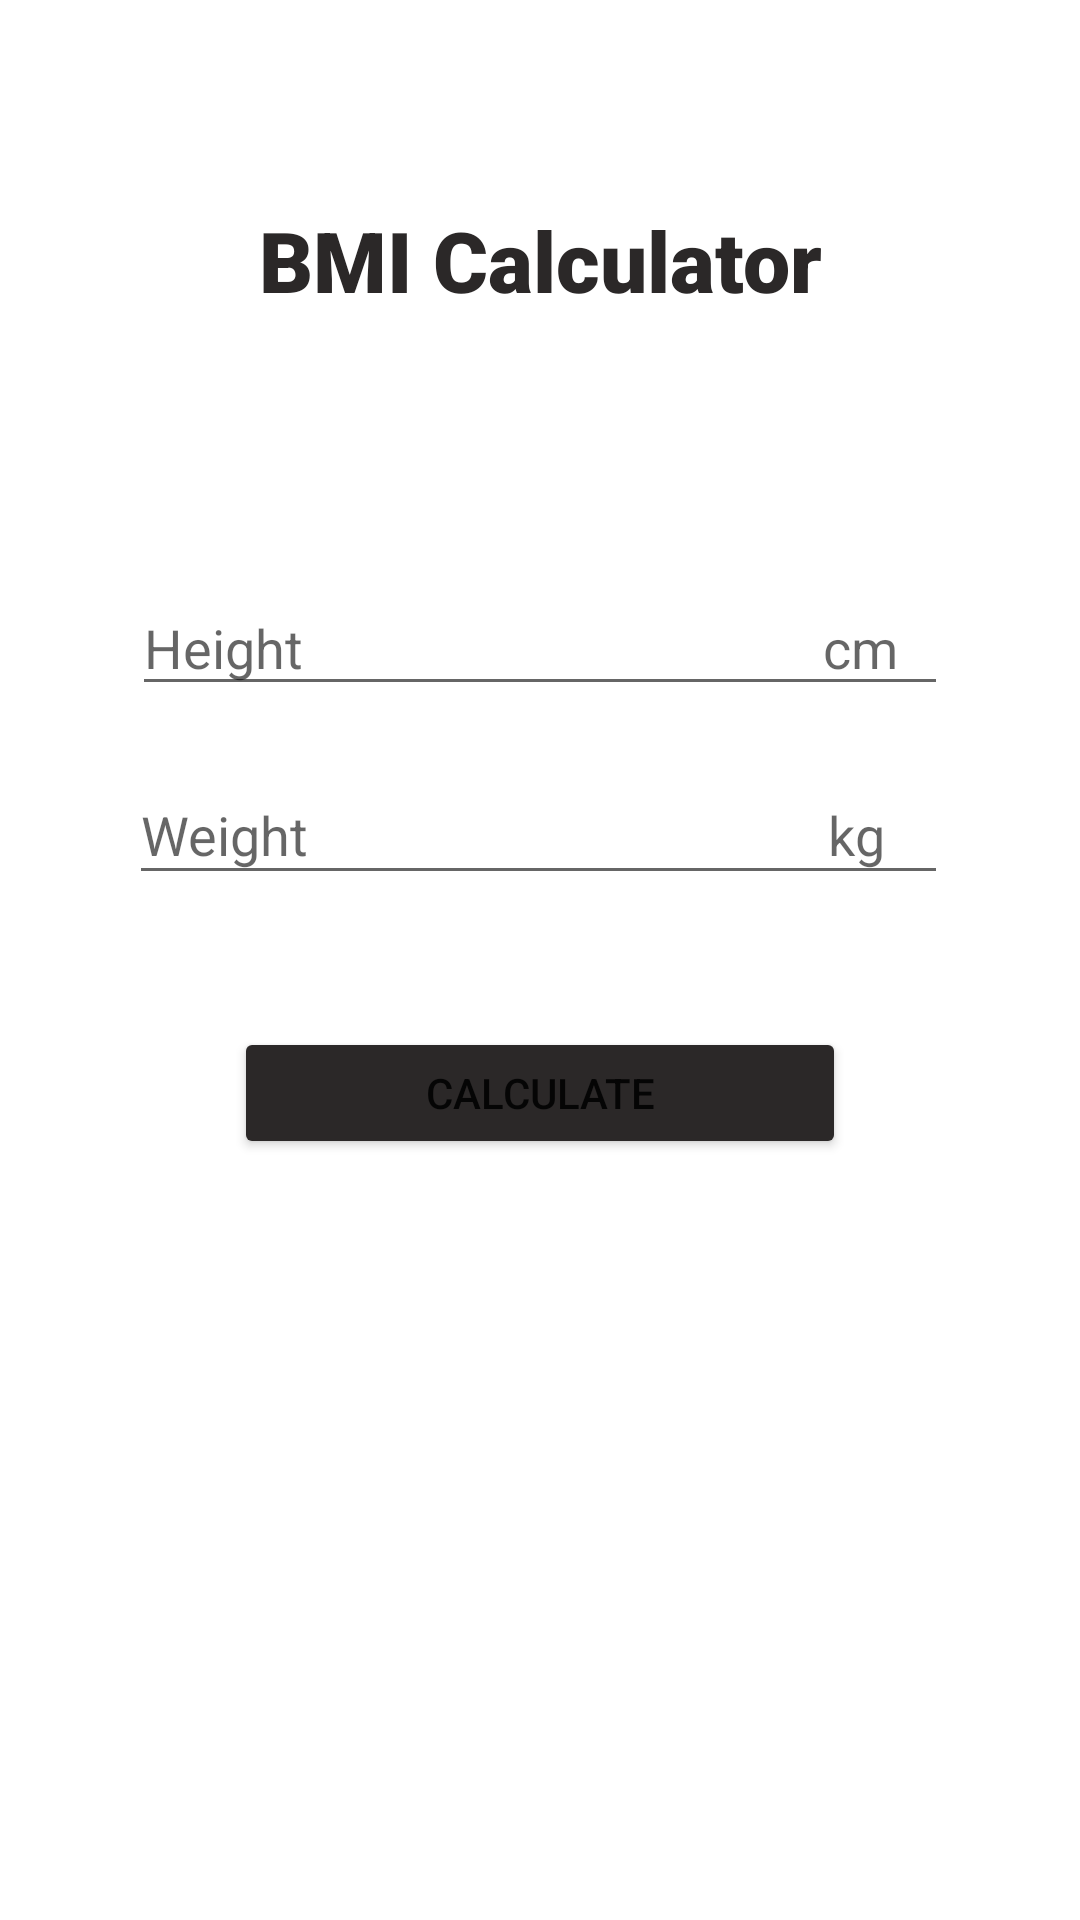

Android layout source for this screen:
<!-- AndroidManifest.xml: application theme Theme.ThenixElites -->
<!-- res/layout/activity_bmi.xml -->
<?xml version="1.0" encoding="utf-8"?>
<androidx.constraintlayout.widget.ConstraintLayout xmlns:android="http://schemas.android.com/apk/res/android"
    xmlns:app="http://schemas.android.com/apk/res-auto"
    xmlns:tools="http://schemas.android.com/tools"
    android:layout_width="match_parent"
    android:layout_height="match_parent"
    tools:context=".BMI">

    <TextView
        android:id="@+id/tv_bmr"
        android:layout_width="wrap_content"
        android:layout_height="wrap_content"
        android:layout_marginTop="68dp"
        android:fontFamily="sans-serif-black"
        android:text="BMI Calculator"
        android:textColor="#2B2828"
        android:textSize="28sp"
        android:textStyle="bold"
        app:layout_constraintEnd_toEndOf="parent"
        app:layout_constraintStart_toStartOf="parent"
        app:layout_constraintTop_toTopOf="parent" />

    <EditText
        android:id="@+id/bmi_height"
        android:layout_width="272dp"
        android:layout_height="42dp"
        android:layout_marginTop="88dp"
        android:ems="10"
        android:hint="Height                                        cm"
        android:inputType="textPersonName"
        app:layout_constraintEnd_toEndOf="parent"
        app:layout_constraintStart_toStartOf="parent"
        app:layout_constraintTop_toBottomOf="@+id/tv_bmr" />

    <EditText
        android:id="@+id/bmi_weight"
        android:layout_width="273dp"
        android:layout_height="43dp"
        android:layout_marginTop="20dp"
        android:ems="10"
        android:hint="Weight                                        kg"
        android:inputType="textPersonName"
        app:layout_constraintEnd_toEndOf="parent"
        app:layout_constraintHorizontal_bias="0.494"
        app:layout_constraintStart_toStartOf="parent"
        app:layout_constraintTop_toBottomOf="@+id/bmi_height" />

    <Button
        android:id="@+id/bmi_calculate"
        android:layout_width="204dp"
        android:layout_height="44dp"
        android:layout_marginTop="44dp"
        android:backgroundTint="#2B2828"
        android:onClick="bmiCalculate"
        android:text="Calculate"
        app:layout_constraintEnd_toEndOf="parent"
        app:layout_constraintStart_toStartOf="parent"
        app:layout_constraintTop_toBottomOf="@+id/bmi_weight" />

    <TextView
        android:id="@+id/bmi_result"
        android:layout_width="wrap_content"
        android:layout_height="wrap_content"
        android:layout_marginTop="36dp"
        android:gravity="center"
        android:fontFamily="sans-serif-black"
        android:textSize="20sp"
        app:layout_constraintEnd_toEndOf="parent"
        app:layout_constraintStart_toStartOf="parent"
        app:layout_constraintTop_toBottomOf="@+id/bmi_calculate" />


</androidx.constraintlayout.widget.ConstraintLayout>
<!-- resources referenced by this layout -->
<resources>
  <style name="Theme.ThenixElites" parent="Theme.MaterialComponents.DayNight.NoActionBar">
  
  
  
          
          <item name="colorPrimary">#2E2B2B</item>
          <item name="colorPrimaryVariant">#2E2B2B</item>
          <item name="colorOnPrimary">@color/white</item>
          
          <item name="colorSecondary">@color/teal_200</item>
          <item name="colorSecondaryVariant">@color/teal_700</item>
          <item name="colorOnSecondary">@color/black</item>
          
          <item name="android:statusBarColor" tools:targetApi="l">?attr/colorPrimaryVariant</item>
          
      </style>
  <!-- not gathered from this repository: default colours our renderer supplied (Android Studio template values) -->
  <color name="teal_200">#FF03DAC5</color>
  <color name="teal_700">#FF018786</color>
  <color name="black">#FF000000</color>
  <color name="white">#FFFFFFFF</color>
</resources>
